Run: headless pygame with SDL's dummy video driver; simulated clock (each Clock.tick advances the game by its frame time, no real sleeping); random seed 0; keys injected as events and as key.get_pressed() state; no mouse input.
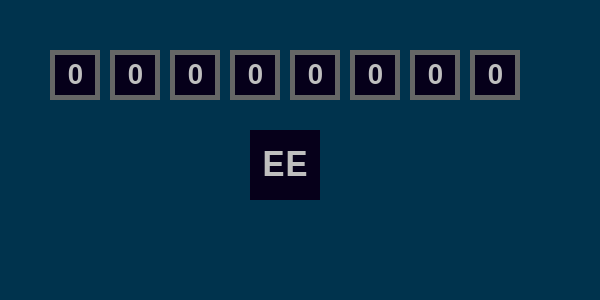
Frame 1 of 4 · flips 1–60 · no input
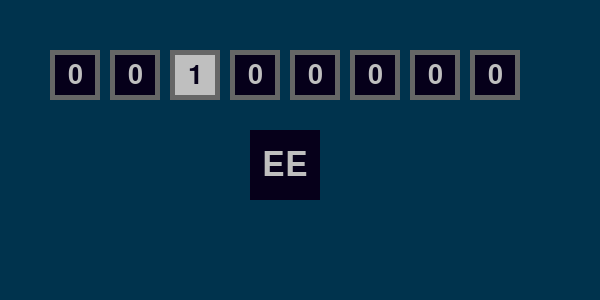
Frame 2 of 4 · flips 61–180 · tapped SPACE, RETURN · held RIGHT (→), D
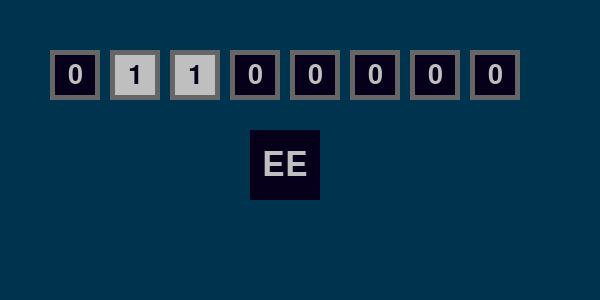
Frame 3 of 4 · flips 181–300 · held DOWN (↓), S
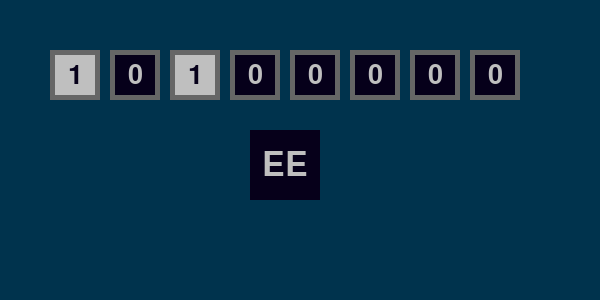
Frame 4 of 4 · flips 301–420 · held LEFT (←), A, UP (↑), W

The pygame program that drew these frames:

import pygame
pygame.init()

screen = pygame.display.set_mode(size=(600, 300))
screen.fill("#00334d")

class BinaryBox():
  def __init__(self, position):
    self.bg_colour = "#06001a"
    self.border_colour = "#666666"
    self.text_colour = "#bfbfbf"
    self.position = position
    self.dimensions = (50, 50)
    self.current_bit = "0"

    self.border_rect = pygame.Rect(self.position, self.dimensions)
    self.background_rect = pygame.Rect((0, 0), (self.dimensions[0]- 10, self.dimensions[1] - 10))
    self.background_rect.center = self.border_rect.center
    self.font = pygame.font.SysFont(None, 40)
    pygame.draw.rect(screen, self.border_colour, self.border_rect, 5)
    self.draw_box()

  def draw_box(self):
    pygame.draw.rect(screen, self.bg_colour, self.background_rect)
    
    binary_box_text = self.font.render(self.current_bit, True, self.text_colour)
    binary_box_text_rect = binary_box_text.get_rect()
    binary_box_text_rect.center = self.background_rect.center
    screen.blit(binary_box_text, binary_box_text_rect)
  
  
  def flip_bit(self):
    if self.current_bit == "0":
      self.current_bit = "1"
    else:
      self.current_bit = "0"
    self.bg_colour, self.text_colour = self.text_colour, self.bg_colour
    self.draw_box()

  def get_current_bit(self):
    return self.current_bit

class HexadecimalDisplay():
  def __init__(self, position, dimensions, font_size):
    self.bg_colour = "#06001a"
    self.text_colour = "#bfbfbf"
    self.current_hexadecimal = "EE"
    self.position = position
    self.dimensions = dimensions

    self.font = pygame.font.SysFont(None, font_size)
    self.draw_display()

  def draw_display(self):
    background = pygame.draw.rect(screen, self.bg_colour, (self.position, self.dimensions))
    display_text = self.font.render(self.current_hexadecimal, True, self.text_colour)
    display_text_rect = display_text.get_rect()
    display_text_rect.center = background.center
    screen.blit(display_text, display_text_rect)
  
  def update_display(self, binary_boxes):
    current_bits = [binary_box.get_current_bit() for binary_box in binary_boxes]
    first_4_bits = f"{current_bits[0]}{current_bits[1]}{current_bits[2]}{current_bits[3]}"
    last_4_bits = f"{current_bits[4]}{current_bits[5]}{current_bits[6]}{current_bits[7]}"
    print(f"{first_4_bits} {last_4_bits}")

bar_position_x = 50
bar_position_y = 50
box_width = 50
box_padding = 10

binary_boxes = [BinaryBox((bar_position_x + i*(box_width + box_padding), bar_position_y)) for i in range(8)]

display_dimensions = (70, 70)
display_position_x = bar_position_x + 4 * (box_width + box_padding) - 5 - display_dimensions[0] / 2
hexadecimal_display = HexadecimalDisplay((display_position_x, 130), display_dimensions, 50)

while True:
  pygame.display.flip()
  for event in pygame.event.get():
    match event.type:
      case pygame.QUIT:
        pygame.quit()
        exit()
      case pygame.KEYDOWN:
        match event.key:
          case pygame.K_z | pygame.K_a | pygame.K_q | pygame.K_1:
            binary_boxes[0].flip_bit()
            hexadecimal_display.update_display(binary_boxes)
          case pygame.K_x | pygame.K_s | pygame.K_w | pygame.K_2:
            binary_boxes[1].flip_bit()
            hexadecimal_display.update_display(binary_boxes)
          case pygame.K_c | pygame.K_d | pygame.K_e | pygame.K_3:
            binary_boxes[2].flip_bit()
            hexadecimal_display.update_display(binary_boxes)
          case pygame.K_v | pygame.K_f | pygame.K_r | pygame.K_4:
            binary_boxes[3].flip_bit()
            hexadecimal_display.update_display(binary_boxes)
          case pygame.K_b | pygame.K_g | pygame.K_t | pygame.K_5:
            binary_boxes[4].flip_bit()
            hexadecimal_display.update_display(binary_boxes)
          case pygame.K_n | pygame.K_h | pygame.K_y | pygame.K_6:
            binary_boxes[5].flip_bit()
            hexadecimal_display.update_display(binary_boxes)
          case pygame.K_m | pygame.K_j | pygame.K_u | pygame.K_7:
            binary_boxes[6].flip_bit()
            hexadecimal_display.update_display(binary_boxes)
          case pygame.K_COMMA | pygame.K_l | pygame.K_o | pygame.K_9:
            binary_boxes[7].flip_bit()
            hexadecimal_display.update_display(binary_boxes)
